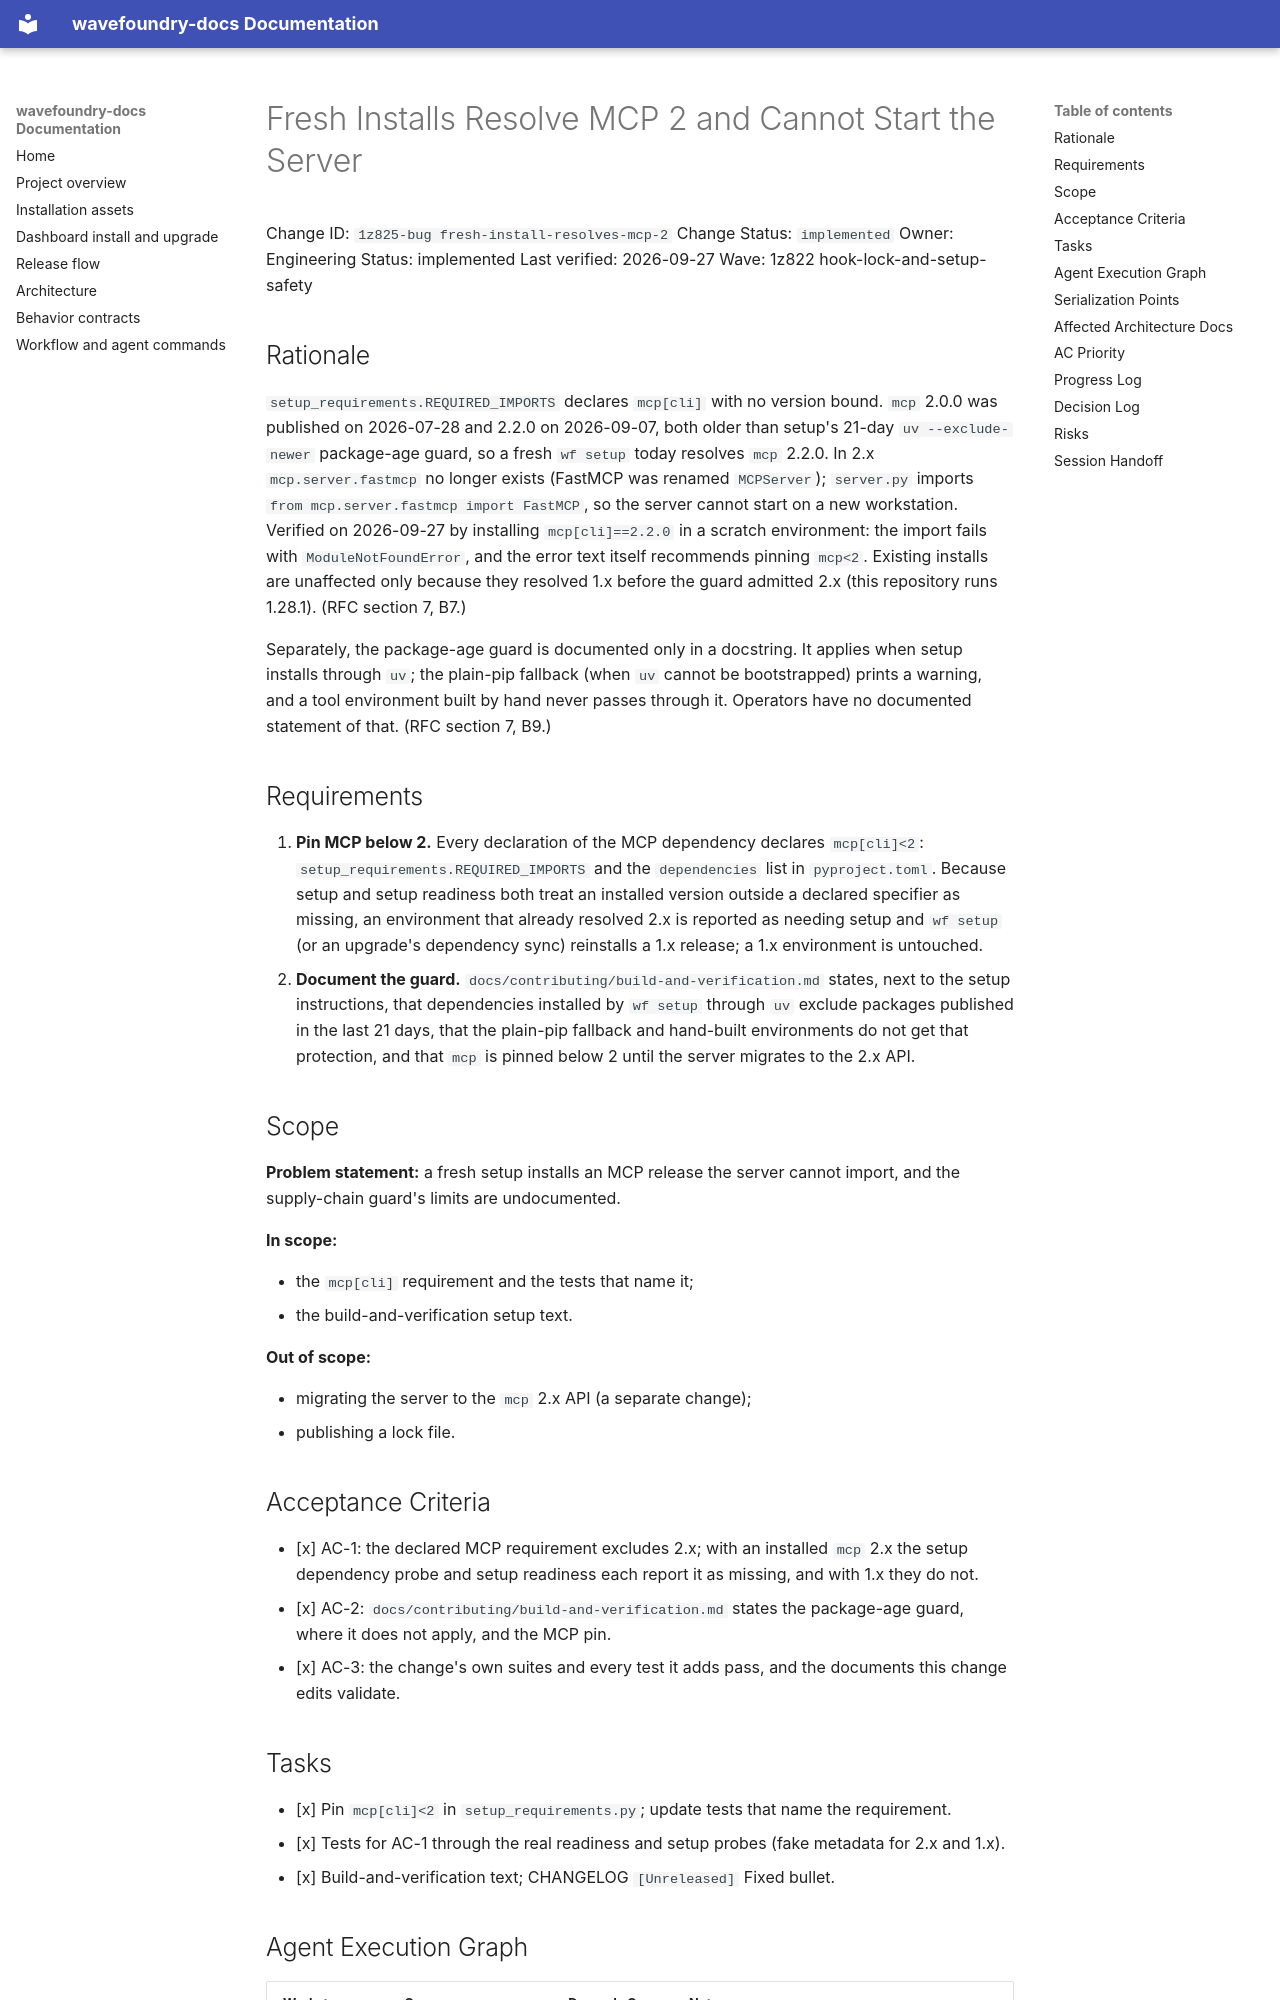

repository: coryhacking/wavefoundry · page: waves/1z822 hook-lock-and-setup-safety/1z825-bug fresh-install-resolves-mcp-2/index.html · generator: mkdocs

# Fresh Installs Resolve MCP 2 and Cannot Start the Server

Change ID: `1z825-bug fresh-install-resolves-mcp-2`
Change Status: `implemented`
Owner: Engineering
Status: implemented
Last verified: 2026-09-27
Wave: 1z822 hook-lock-and-setup-safety

## Rationale

`setup_requirements.REQUIRED_IMPORTS` declares `mcp[cli]` with no version bound. `mcp` 2.0.0 was published on 2026-07-28 and 2.2.0 on 2026-09-07, both older than setup's 21-day `uv --exclude-newer` package-age guard, so a fresh `wf setup` today resolves `mcp` 2.2.0. In 2.x `mcp.server.fastmcp` no longer exists (FastMCP was renamed `MCPServer`); `server.py` imports `from mcp.server.fastmcp import FastMCP`, so the server cannot start on a new workstation. Verified on 2026-09-27 by installing `mcp[cli]==2.2.0` in a scratch environment: the import fails with `ModuleNotFoundError`, and the error text itself recommends pinning `mcp<2`. Existing installs are unaffected only because they resolved 1.x before the guard admitted 2.x (this repository runs 1.28.1). (RFC section 7, B7.)

Separately, the package-age guard is documented only in a docstring. It applies when setup installs through `uv`; the plain-pip fallback (when `uv` cannot be bootstrapped) prints a warning, and a tool environment built by hand never passes through it. Operators have no documented statement of that. (RFC section 7, B9.)

## Requirements

1. **Pin MCP below 2.** Every declaration of the MCP dependency declares `mcp[cli]<2`: `setup_requirements.REQUIRED_IMPORTS` and the `dependencies` list in `pyproject.toml`. Because setup and setup readiness both treat an installed version outside a declared specifier as missing, an environment that already resolved 2.x is reported as needing setup and `wf setup` (or an upgrade's dependency sync) reinstalls a 1.x release; a 1.x environment is untouched.
2. **Document the guard.** `docs/contributing/build-and-verification.md` states, next to the setup instructions, that dependencies installed by `wf setup` through `uv` exclude packages published in the last 21 days, that the plain-pip fallback and hand-built environments do not get that protection, and that `mcp` is pinned below 2 until the server migrates to the 2.x API.

## Scope

**Problem statement:** a fresh setup installs an MCP release the server cannot import, and the supply-chain guard's limits are undocumented.

**In scope:**

- the `mcp[cli]` requirement and the tests that name it;
- the build-and-verification setup text.

**Out of scope:**

- migrating the server to the `mcp` 2.x API (a separate change);
- publishing a lock file.

## Acceptance Criteria

- [x] AC-1: the declared MCP requirement excludes 2.x; with an installed `mcp` 2.x the setup dependency probe and setup readiness each report it as missing, and with 1.x they do not.
- [x] AC-2: `docs/contributing/build-and-verification.md` states the package-age guard, where it does not apply, and the MCP pin.
- [x] AC-3: the change's own suites and every test it adds pass, and the documents this change edits validate.
